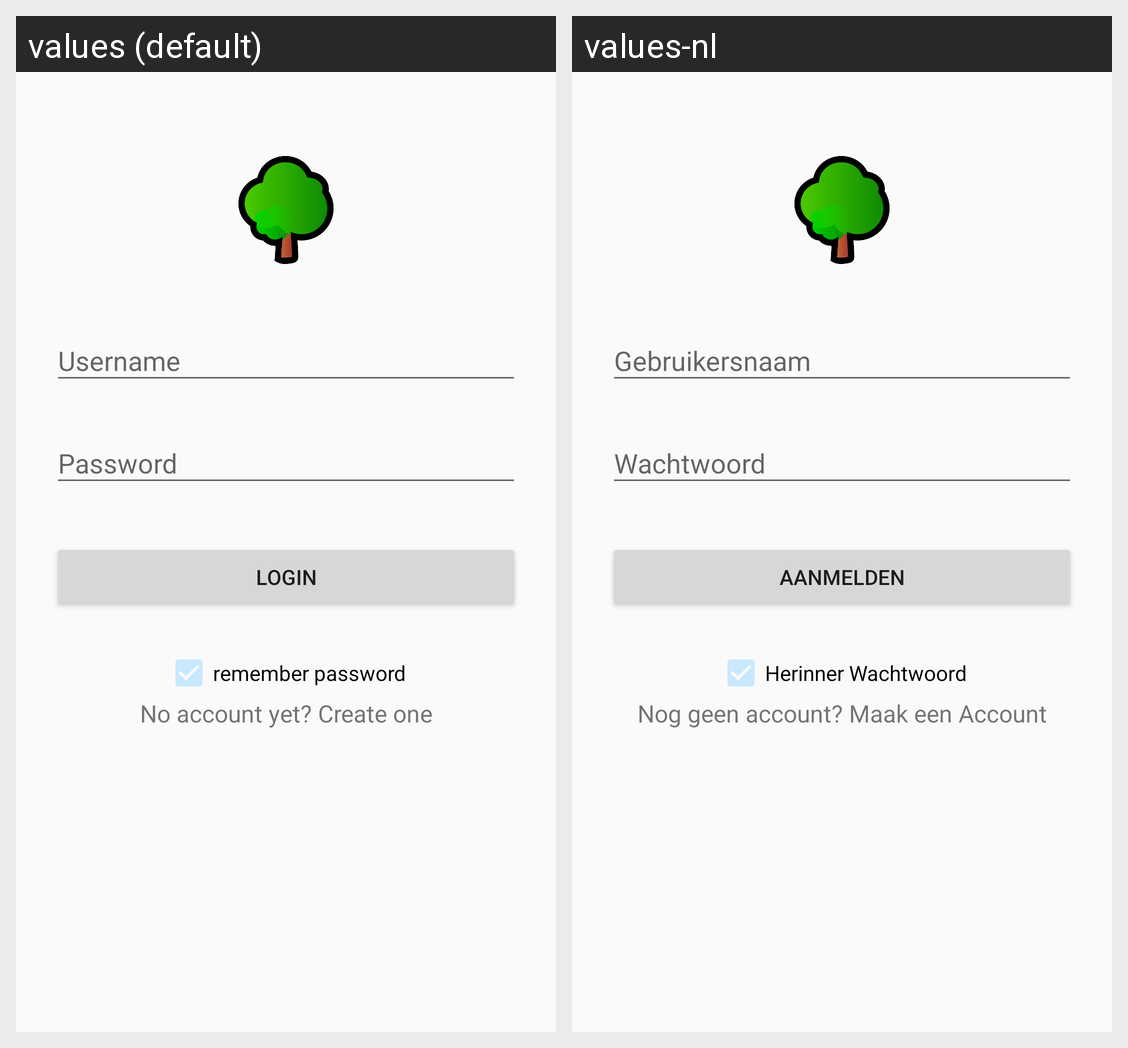

Translations of the strings shown on this Android screen, per locale in the grid:
Android screen res/layout/layout_login_activity.xml rendered under 2 locales, left to right: values (default), values-nl. Device: Nexus 5 (rendered at 1080×1920; each locale shown at half size, 540×960, under a caption strip naming it); theme MyMaterialTheme.
Strings drawn on this screen, with the default value and each locale's value (text and hints the layout hard-codes, and strings that could not be matched under every locale, appear in the picture but are not listed):

button_login
  values: Login
  values-nl: Aanmelden

check_box_login_remember_password
  values: remember password
  values-nl: Herinner Wachtwoord

textview_no_account_yet_create_one
  values: No account yet? Create one
  values-nl: Nog geen account? Maak een Account
